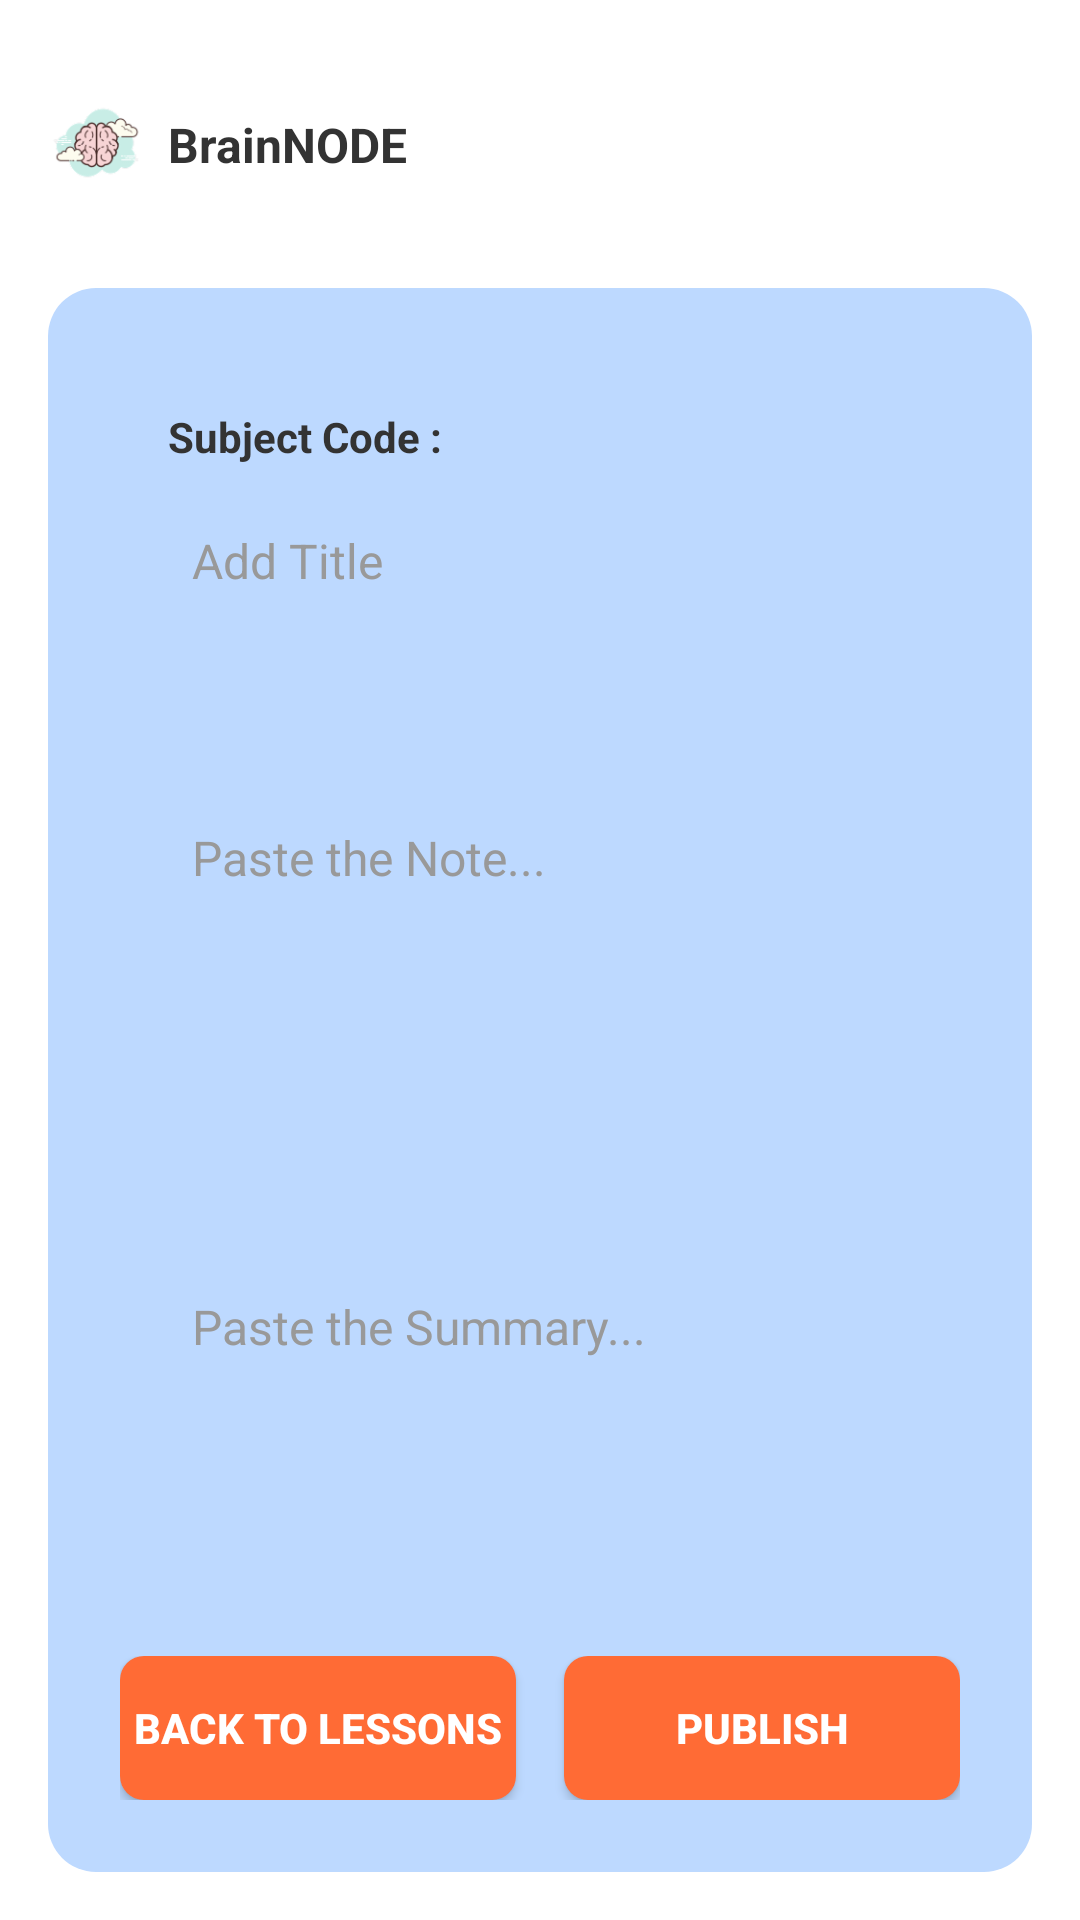

The Android layout XML behind this screen, and the referenced resources:
<!-- AndroidManifest.xml: application theme Theme.BrainNODE -->
<!-- res/layout/fragment_teacher_add_note_form.xml -->
<?xml version="1.0" encoding="utf-8"?>
<androidx.constraintlayout.widget.ConstraintLayout xmlns:android="http://schemas.android.com/apk/res/android"
    xmlns:app="http://schemas.android.com/apk/res-auto"
    xmlns:tools="http://schemas.android.com/tools"
    android:layout_width="match_parent"
    android:layout_height="match_parent"
    android:background="#FFFFFF"
    android:padding="16dp">

    
    <ImageView
        android:id="@+id/ivAppIcon"
        android:layout_width="32dp"
        android:layout_height="32dp"
        android:layout_marginTop="16dp"
        android:src="@drawable/app_icon"
        app:layout_constraintTop_toTopOf="parent"
        app:layout_constraintStart_toStartOf="parent" />

    
    <TextView
        android:id="@+id/tvAppName"
        android:layout_width="wrap_content"
        android:layout_height="wrap_content"
        android:layout_marginStart="8dp"
        android:text="BrainNODE"
        android:textColor="#333333"
        android:textSize="16sp"
        android:textStyle="bold"
        app:layout_constraintTop_toTopOf="@id/ivAppIcon"
        app:layout_constraintBottom_toBottomOf="@id/ivAppIcon"
        app:layout_constraintStart_toEndOf="@id/ivAppIcon" />

    
    <LinearLayout
        android:id="@+id/llMainContainer"
        android:layout_width="0dp"
        android:layout_height="0dp"
        android:layout_marginTop="32dp"
        android:background="@drawable/feature_card_background"
        android:orientation="vertical"
        android:padding="24dp"
        app:layout_constraintTop_toBottomOf="@id/ivAppIcon"
        app:layout_constraintBottom_toBottomOf="parent"
        app:layout_constraintStart_toStartOf="parent"
        app:layout_constraintEnd_toEndOf="parent">

        
        <LinearLayout
            android:id="@+id/llSubjectCodeContainer"
            android:layout_width="match_parent"
            android:layout_height="wrap_content"
            android:layout_marginBottom="24dp"
            android:background="@drawable/subject_card_background"
            android:orientation="vertical"
            android:padding="16dp">

            <TextView
                android:id="@+id/tvSubjectCodeLabel"
                android:layout_width="wrap_content"
                android:layout_height="wrap_content"
                android:layout_marginBottom="8dp"
                android:text="Subject Code :"
                android:textColor="#333333"
                android:textSize="14sp"
                android:textStyle="bold" />

            <EditText
                android:id="@+id/etSubjectCode"
                android:layout_width="match_parent"
                android:layout_height="48dp"
                android:background="@android:color/transparent"
                android:hint="Add Title"
                android:textColor="#333333"
                android:textColorHint="#999999"
                android:textSize="16sp"
                android:paddingStart="8dp"
                android:paddingEnd="8dp"
                android:inputType="text"
                android:maxLines="1" />

        </LinearLayout>

        
        <LinearLayout
            android:id="@+id/llNoteContainer"
            android:layout_width="match_parent"
            android:layout_height="0dp"
            android:layout_weight="1"
            android:layout_marginBottom="16dp"
            android:background="@drawable/subject_card_background"
            android:orientation="vertical"
            android:padding="16dp">

            <EditText
                android:id="@+id/etNoteContent"
                android:layout_width="match_parent"
                android:layout_height="match_parent"
                android:background="@android:color/transparent"
                android:gravity="top|start"
                android:hint="Paste the Note..."
                android:inputType="textMultiLine"
                android:paddingStart="8dp"
                android:paddingEnd="8dp"
                android:paddingTop="8dp"
                android:paddingBottom="8dp"
                android:scrollbars="vertical"
                android:textColor="#333333"
                android:textColorHint="#999999"
                android:textSize="16sp" />

        </LinearLayout>

        
        <LinearLayout
            android:id="@+id/llSummaryContainer"
            android:layout_width="match_parent"
            android:layout_height="0dp"
            android:layout_weight="0.8"
            android:layout_marginBottom="24dp"
            android:background="@drawable/subject_card_background"
            android:orientation="vertical"
            android:padding="16dp">

            <EditText
                android:id="@+id/etSummary"
                android:layout_width="match_parent"
                android:layout_height="match_parent"
                android:background="@android:color/transparent"
                android:gravity="top|start"
                android:hint="Paste the Summary..."
                android:inputType="textMultiLine"
                android:paddingStart="8dp"
                android:paddingEnd="8dp"
                android:paddingTop="8dp"
                android:paddingBottom="8dp"
                android:scrollbars="vertical"
                android:textColor="#333333"
                android:textColorHint="#999999"
                android:textSize="16sp" />

        </LinearLayout>

        
        <LinearLayout
            android:id="@+id/llButtonContainer"
            android:layout_width="match_parent"
            android:layout_height="wrap_content"
            android:orientation="horizontal"
            android:gravity="center"
            android:layout_marginTop="8dp">

            
            <Button
                android:id="@+id/btnBackToLessons"
                android:layout_width="0dp"
                android:layout_height="48dp"
                android:layout_weight="1"
                android:layout_marginEnd="8dp"
                android:background="@drawable/button_background_primary"
                android:text="Back to Lessons"
                android:textColor="#FFFFFF"
                android:textSize="14sp"
                android:textStyle="bold"
                android:elevation="4dp" />

            
            <Button
                android:id="@+id/btnPublish"
                android:layout_width="0dp"
                android:layout_height="48dp"
                android:layout_weight="1"
                android:layout_marginStart="8dp"
                android:background="@drawable/button_background_primary"
                android:text="Publish"
                android:textColor="#FFFFFF"
                android:textSize="14sp"
                android:textStyle="bold"
                android:elevation="4dp" />

        </LinearLayout>

    </LinearLayout>

</androidx.constraintlayout.widget.ConstraintLayout>
<!-- resources referenced by this layout -->
<resources>
  <!-- drawable app_icon: png bitmap (drawable, 9498 bytes) -->
  <!-- drawable button_background_primary (drawable) -->
  <?xml version="1.0" encoding="utf-8"?>
  <shape xmlns:android="http://schemas.android.com/apk/res/android"
      android:shape="rectangle">
      
      <solid android:color="#FF6B35" />
      
      <corners android:radius="8dp" />
      
      <stroke
          android:width="0dp"
          android:color="@android:color/transparent" />
          
  </shape>
  <!-- drawable feature_card_background (drawable) -->
  <?xml version="1.0" encoding="utf-8"?>
  <shape xmlns:android="http://schemas.android.com/apk/res/android"
      android:shape="rectangle">
      <solid android:color="#BDD9FF" />
      <corners android:radius="16dp" />
  </shape>
  <style name="Theme.BrainNODE" parent="Theme.MaterialComponents.DayNight.DarkActionBar">
          
          <item name="colorPrimary">@color/purple_500</item>
          <item name="colorPrimaryVariant">@color/purple_700</item>
          <item name="colorOnPrimary">@color/white</item>
          
          <item name="colorSecondary">@color/teal_200</item>
          <item name="colorSecondaryVariant">@color/teal_700</item>
          <item name="colorOnSecondary">@color/black</item>
          
          <item name="android:statusBarColor">?attr/colorPrimaryVariant</item>
          
      </style>
  <color name="purple_500">#FF6200EE</color>
  <color name="purple_700">#FF3700B3</color>
  <color name="white">#FFFFFFFF</color>
  <color name="teal_200">#FF03DAC5</color>
  <color name="teal_700">#FF018786</color>
  <color name="black">#FF000000</color>
</resources>
